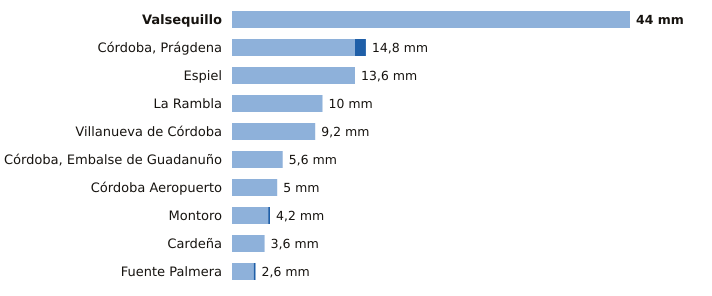

Data behind this chart, as committed beside it:
estacion, provincia, indicativo, mm_6_dias_anteriores, mm_hoy, mm_7_dias, horas_de_hoy
Valsequillo, Córdoba, 4263X, 44.0, 0.0, 44.0, 6
Córdoba, Prágdena, Córdoba, 5429X, 13.6, 1.2, 14.8, 7
Espiel, Córdoba, 5459X, 13.6, 0.0, 13.6, 6
La Rambla, Córdoba, 5625X, 10.0, 0.0, 10.0, 6
Villanueva de Córdoba, Córdoba, 5390Y, 9.2, 0.0, 9.2, 7
Córdoba, Embalse de Guadanuño, Córdoba, 5394X, 5.6, 0.0, 5.6, 7
Córdoba Aeropuerto, Córdoba, 5402, 5.0, 0.0, 5.0, 7
Montoro, Córdoba, 5361X, 4.0, 0.2, 4.2, 6
Cardeña, Córdoba, 5346X, 3.6, 0.0, 3.6, 5
Fuente Palmera, Córdoba, 5470, 2.4, 0.2, 2.6, 6
